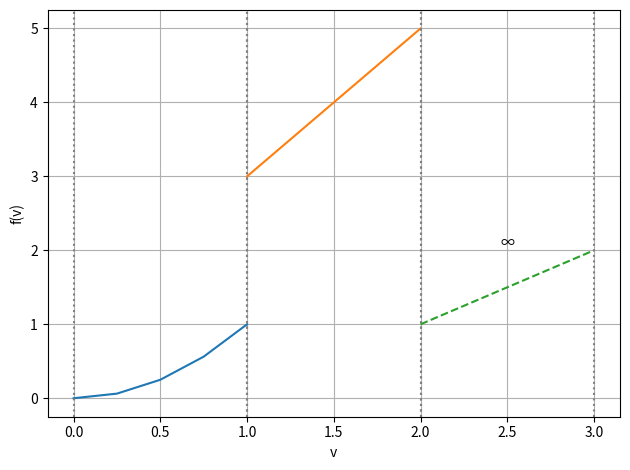

Here is the Python script that generated this plot:
from functools import cached_property, lru_cache

import sympy as sp
import matplotlib.pyplot as plt
import numpy as np
from sympy import lambdify
from sympy.abc import T


class FreePiecewise:
    """
    This is ChatGPT, since it is basically a bunch of boiler plate code very similar to VolumePoly and MaxEntDist.
    I didn't want to do it again
    TODO unified view of the three concepts (probably VolumePoly < MaxEntDist < FreePiecewise in terms of generality).
    """
    def __init__(self, intervals, expressions):
        assert len(intervals) == len(expressions), "Each interval must have a corresponding expression."

        self.intervals = intervals
        self.expressions = expressions

    def __hash__(self):
        return hash((tuple(self.intervals), tuple(self.expressions)))


    def __call__(self, value):
        for (a, b), expr in zip(self.intervals, self.expressions):
            if a <= value < b or (b == sp.oo and value >= a):
                return expr.subs('T', value).evalf()
        return 0  # Return 0 if value doesn't fall into any interval

    def __str__(self):
        result = []
        for (a, b), expr in zip(self.intervals, self.expressions):
            result.append(f"Interval [{a}, {b}): {expr}")
        return "\n".join(result)

    def __mul__(self, number):
        if isinstance(number, (int, float)):
            new_expressions = [expr * number for expr in self.expressions]
            return FreePiecewise(self.intervals, new_expressions)
        else:
            raise ValueError("Can only multiply by a number (int or float).")

    @property
    def pairs(self):
        return tuple(zip(self.intervals, self.expressions))

    def plot(self, no_show=False, title = ''):
        nr = 5

        for (a, b), expr in zip(self.intervals, self.expressions):

            f = lambdify(T, expr, modules=['scipy', 'numpy'])
            if b == sp.oo:
                # Plot on [a, a+1] and mark it
                x_vals = np.linspace(float(a), float(a) + 1, nr)
                y_vals = [f(x) for x in x_vals]
                plt.plot(x_vals, y_vals, label=f"{expr} on [{a}, ∞)", linestyle='dashed')
                plt.axvline(x=float(a) + 1, color='gray', linestyle='dotted')
                plt.text(float(a) + 0.5, max(y_vals), '∞', ha='center', va='bottom')
            else:
                x_vals = np.linspace(float(a), float(b), nr)
                y_vals = [f(x) for x in x_vals]
                plt.plot(x_vals, y_vals, label=f"{expr} on [{a}, {b})")

            # Add dotted vertical lines at the borders of the intervals
            plt.axvline(x=float(a), color='gray', linestyle='dotted')
            if b != sp.oo:
                plt.axvline(x=float(b), color='gray', linestyle='dotted')

        plt.xlabel('v')
        plt.ylabel('f(v)')
        if title:
            plt.title(f'FreePiecewise: {title}')
        # plt.legend()
        plt.grid(True)
        plt.tight_layout()
        if not no_show:
            plt.show()

if __name__ == '__main__':

    # Example usage
    intervals = [(0, 1), (1, 2), (2, sp.oo)]
    expressions = [sp.sympify('T**2'), sp.sympify('2*T + 1'), sp.sympify('T - 1')]

    piecewise_function = FreePiecewise(intervals, expressions)

    # Testing the __call__ method
    for v in [0.5, 1.5, 2.5, 3.5]:
        result = piecewise_function(v)
        print(f"f({v}) = {result}")

    # Testing the __str__ method
    print(piecewise_function)

    # Testing the __mul__ method
    scaled_function = piecewise_function * 2
    print(scaled_function)

    # Testing the plot method
    piecewise_function.plot()
